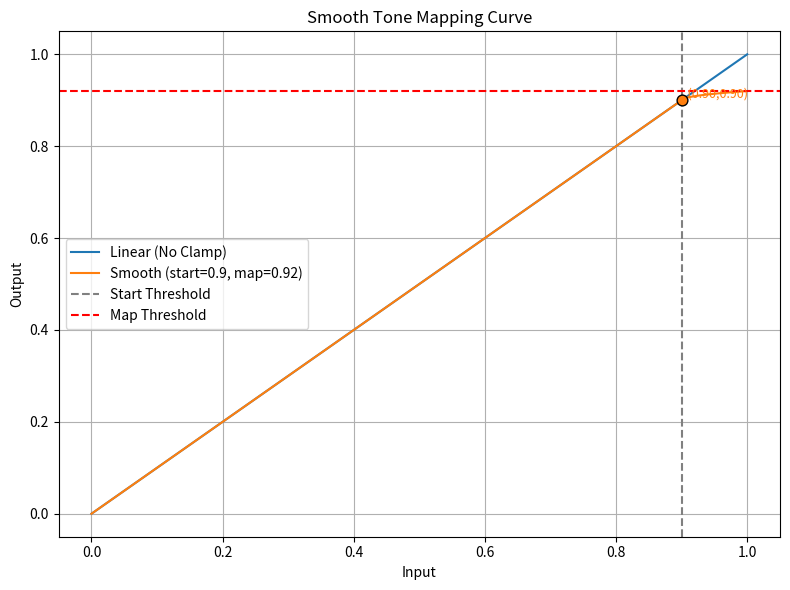

Generate this figure with matplotlib:
import numpy as np
import matplotlib.pyplot as plt

threshold_start = 0.90   # 开始映射的阈值
threshold_map = 0.92     # 映射后的最大值
x = np.linspace(0, 1, 1000)

def smooth_curve(x, power=2.0):
    """
    平滑亮度映射曲线：
    - 输入小于等于 threshold_start 时，输出等于输入（线性不变）
    - 输入大于 threshold_start 时，采用幂函数平滑过渡，将 [threshold_start, 1] 区间映射到 [threshold_start, threshold_map] 区间
    - power 控制过渡的平滑度，越大过渡越陡
    - 输出最大不会超过 threshold_map
    """
    x = np.asarray(x)
    y = np.where(
        x <= threshold_start,
        x,
        threshold_start + (threshold_map - threshold_start) * ((x - threshold_start) / (1 - threshold_start)) ** (1/power)
    )
    y = np.clip(y, 0, threshold_map)
    return y

plt.figure(figsize=(8, 6))
plt.plot(x, x, label='Linear (No Clamp)')
plt.plot(x, smooth_curve(x, power=2.0), label=f'Smooth (start={threshold_start}, map={threshold_map})')
plt.axvline(threshold_start, color='gray', linestyle='--', label='Start Threshold')
plt.axhline(threshold_map, color='red', linestyle='--', label='Map Threshold')

# 标记阈值点
y_val = smooth_curve(threshold_start)
plt.scatter([threshold_start], [y_val], color='C1', s=60, marker='o', edgecolors='k', zorder=5)
plt.text(threshold_start, y_val, f'  ({threshold_start:.2f},{y_val:.2f})', color='C1', va='bottom', fontsize=9)

plt.xlabel('Input')
plt.ylabel('Output')
plt.title('Smooth Tone Mapping Curve')
plt.legend()
plt.grid(True)
plt.tight_layout()
plt.show()
